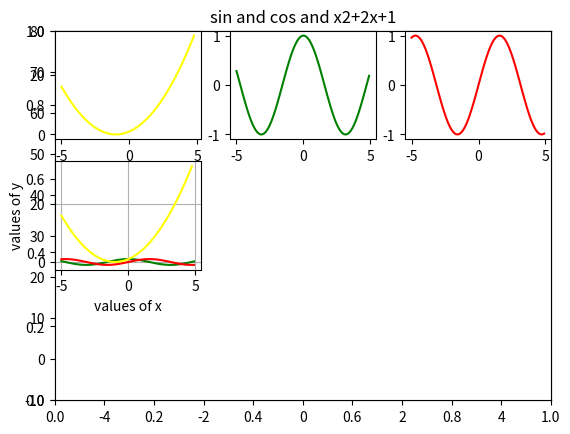

This chart was generated by the following Python code:
import numpy as np

import matplotlib.pyplot as plt
plt.title('sin and cos and x2+2x+1')
# Creating x axis with range and y axis with Sine
# Function for Plotting Cosine Graph
limit=plt.axes()
limit.set_xlim(-5,5)
limit.set_ylim(-10,80)
x = np.arange(-5, 5, 0.1)
plt.subplot(3,3,2)
y = np.cos(x)
plt.plot(x, y, color='green')
plt.subplot(3,3,3)
y1 = np.sin(x)
plt.plot(x, y1, color='red')
# Plotting coine Graph
plt.subplot(3,3,1)
xpoints = np.arange(-5,5,0.25)
ypoints = ((xpoints**2))+(2*xpoints)+1
plt.plot(xpoints, ypoints, color='yellow')
# Plotting coine Graph
plt.subplot(3,3,4)
y = np.cos(x)
plt.plot(x, y, color='green')
y1 = np.sin(x)
plt.plot(x, y1, color='red')
xpoints = np.arange(-5,5,0.25)
ypoints = ((xpoints**2))+(2*xpoints)+1
plt.plot(xpoints, ypoints, color='yellow')

plt.xlabel("values of x")                      # to name the axis
plt.ylabel("values of y")                 # to name the axis

plt.grid()
plt.show()